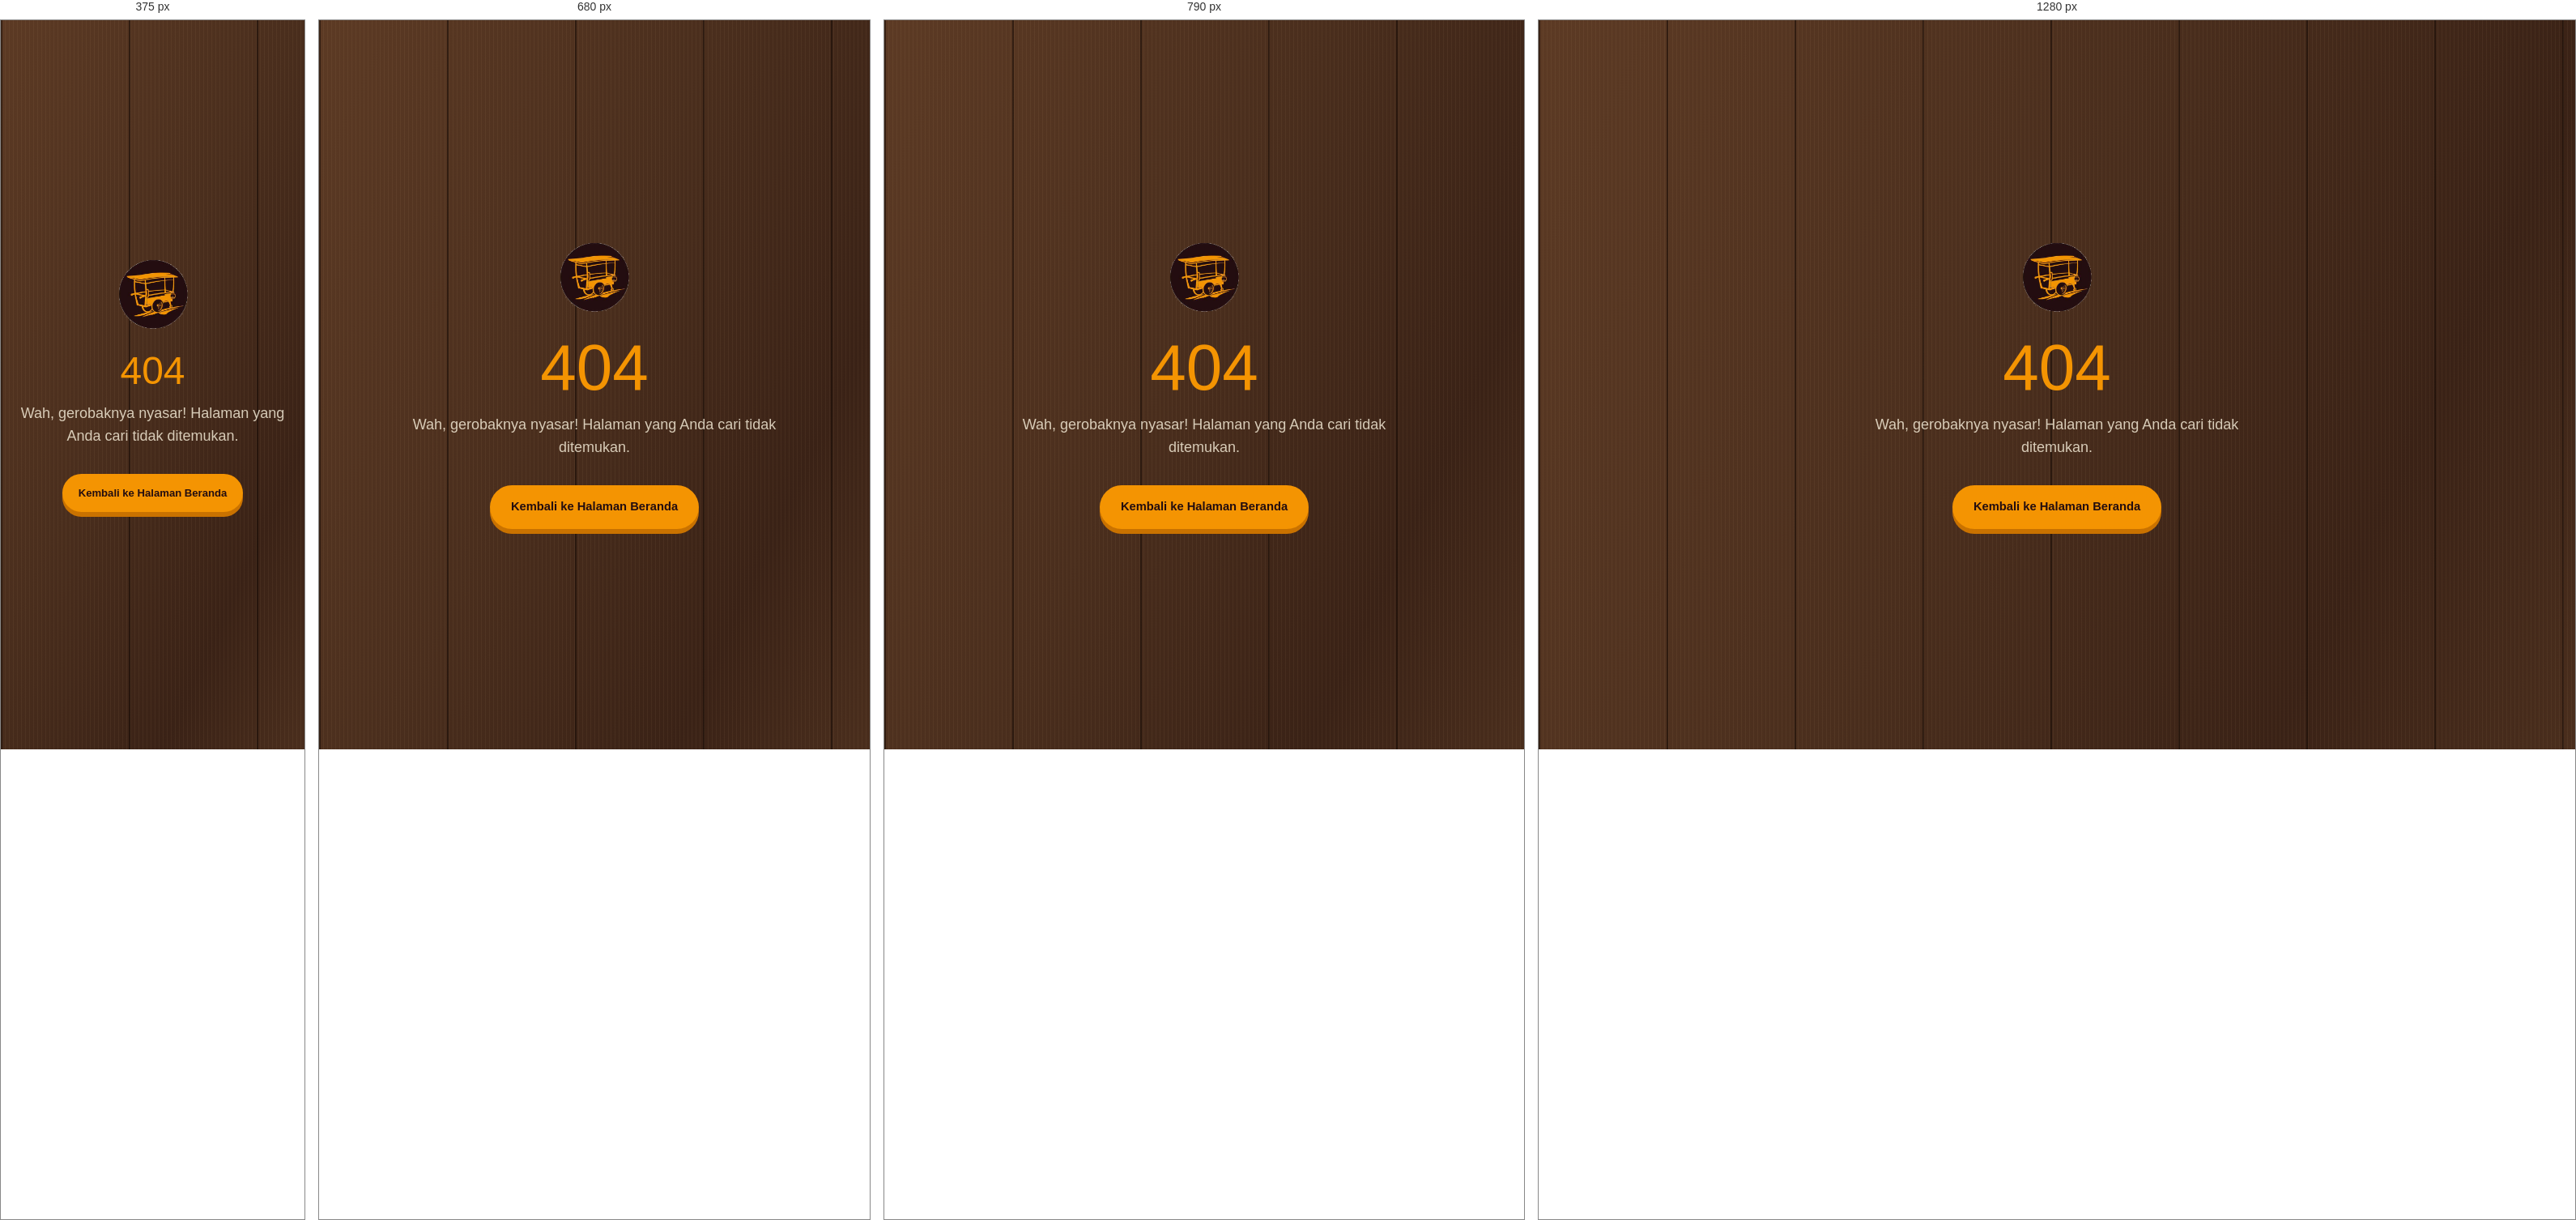
Rendered at 375 px, 680 px, 790 px and 1280 px, left to right.

<!-- file: 404.html -->
<!DOCTYPE html>
<html lang="id">
<head>
<meta charset="UTF-8">
<meta name="viewport" content="width=device-width, initial-scale=1.0, viewport-fit=cover">
<title>Halaman Tidak Ditemukan | Gerobak Betawi</title>
<meta name="robots" content="noindex, follow">
<link rel="icon" type="image/png" href="images/cart-icon.png">
<link href="https://fonts.googleapis.com/css2?family=Baloo+2:wght@600;700;800&family=Plus+Jakarta+Sans:wght@400;600;700&family=Space+Mono:wght@700&display=swap" rel="stylesheet">
<link rel="stylesheet" href="css/tokens.css">
<link rel="stylesheet" href="css/base.css">
<link rel="stylesheet" href="css/components.css">
<link rel="stylesheet" href="css/hero.css">
<meta name="description" content="Halaman yang Anda cari tidak ditemukan. Kembali ke halaman beranda Gerobak Betawi untuk menjelajahi menu, lokasi, dan promo terbaru.">
<style>
  body{
    min-height: 100vh;
    display: flex;
    align-items: center;
    justify-content: center;
    background: var(--gb-maroon);
    text-align: center;
    padding: var(--sp-5);
  }
  .nf-wrap{ max-width: 480px; }
  .nf-wrap h1{
    font-size: clamp(3rem, 12vw, 5rem);
    color: var(--gb-marigold);
    margin-bottom: var(--sp-3);
  }
  .nf-wrap p{ color: rgba(248,239,219,0.82); font-size: var(--fs-md); margin-bottom: var(--sp-6); }
  .nf-wrap img{ width: 90px; margin: 0 auto var(--sp-5); }
</style>
</head>
<body>
  <div class="nf-wrap">
    <img src="images/cart-icon.png" alt="Gerobak Betawi" width="90" height="90">
    <h1>404</h1>
    <p>Wah, gerobaknya nyasar! Halaman yang Anda cari tidak ditemukan.</p>
    <a class="btn btn--primary" href="index.html">Kembali ke Halaman Beranda</a>
  </div>
</body>
</html>


/* @media block from base.css */
@media (max-width: 640px){
  .container{ padding-inline: var(--sp-4); }
}

/* @media block from base.css */
@media (max-width: 720px){
  .section{ padding-block: var(--sp-7); }
}

/* @media block from base.css */
@media (max-width: 640px){
  .section-head h2{ font-size: var(--fs-2xl); }
}

/* @media block from components.css */
@media (max-width: 980px){
  .grid--3, .grid--4{ grid-template-columns: repeat(2, 1fr); }
}

/* @media block from components.css */
@media (max-width: 620px){
  .grid--2, .grid--3, .grid--4{ grid-template-columns: 1fr; }
}

/* @media block from components.css */
@media (max-width: 720px){
  .stat-strip{ margin-top: var(--sp-6); border-radius: var(--r-md); padding: var(--sp-5); }
}

/* @media block from components.css */
@media (max-width: 860px){
  .split{ grid-template-columns: 1fr; }
  .split--reverse{ direction: ltr; }
}

/* @media block from components.css */
@media (max-width: 860px){
  .halal-badge{ min-height: 220px; }
}

/* @media block from components.css */
@media (max-width: 640px){ .quote-block p{ font-size: var(--fs-xl); } }

/* @media block from components.css */
@media (max-width: 640px){
  .site-footer::before{ top: -70px; height: 70px; }
}

/* @media block from components.css */
@media (max-width: 860px){
  .footer-grid{ grid-template-columns: 1fr 1fr; }
}

/* @media block from components.css */
@media (max-width: 560px){
  .footer-grid{ grid-template-columns: 1fr; }
}

/* @media block from components.css */
@media (max-width: 640px){
  .footer-bottom{ justify-content: center; text-align: center; }
}

/* @media block from components.css */
@media (max-width: 640px){
  .wa-float{ width: 52px; height: 52px; bottom: 16px; right: 16px; }
  .wa-float svg{ width: 26px; height: 26px; }
}

/* @media block from components.css */
@media (max-width: 640px){
  .back-top{ width: 42px; height: 42px; bottom: 16px; left: 16px; }
}

/* @media block from components.css */
@media (max-width: 900px){
  .quick-actions__divider{ display: none; }
}

/* @media block from components.css */
@media (max-width: 640px){
  .quick-actions{
    margin-top: -22px;
    padding: 8px;
    gap: 6px;
    overflow-x: auto;
    flex-wrap: nowrap;
    -webkit-overflow-scrolling: touch;
    scrollbar-width: none;
  }
  .quick-actions::-webkit-scrollbar{ display: none; }
  .quick-actions__item{ flex: 0 0 auto; padding: 10px 14px; }
  .quick-actions__text strong{ font-size: var(--fs-xs); }
}

/* @media block from hero.css */
@media (max-width: 980px){
  .hero{ padding-bottom: 96px; }
  .hero__content{ grid-template-columns: 1fr; text-align: center; }
  .hero__lede{ margin-inline: auto; }
  .hero__ctas{ justify-content: center; }
  .hero__stats{ justify-content: center; }
  .hero__cart-stage{ height: 240px; margin-top: var(--sp-2); align-items: center; }
  .hero__badge-float{
    left: auto;
    right: 4%;
    top: -14px;
    padding: 9px 13px;
    gap: 8px;
  }
  .hero__badge-float img{ width: 22px; height: 22px; }
  .hero__badge-float span{ font-size: 0.72rem; }
}

/* @media block from hero.css */
@media (max-width: 560px){
  .hero__stats{ gap: var(--sp-5); flex-wrap: wrap; row-gap: var(--sp-5); }
  .btn{ padding: 13px 20px; font-size: var(--fs-xs); }
}